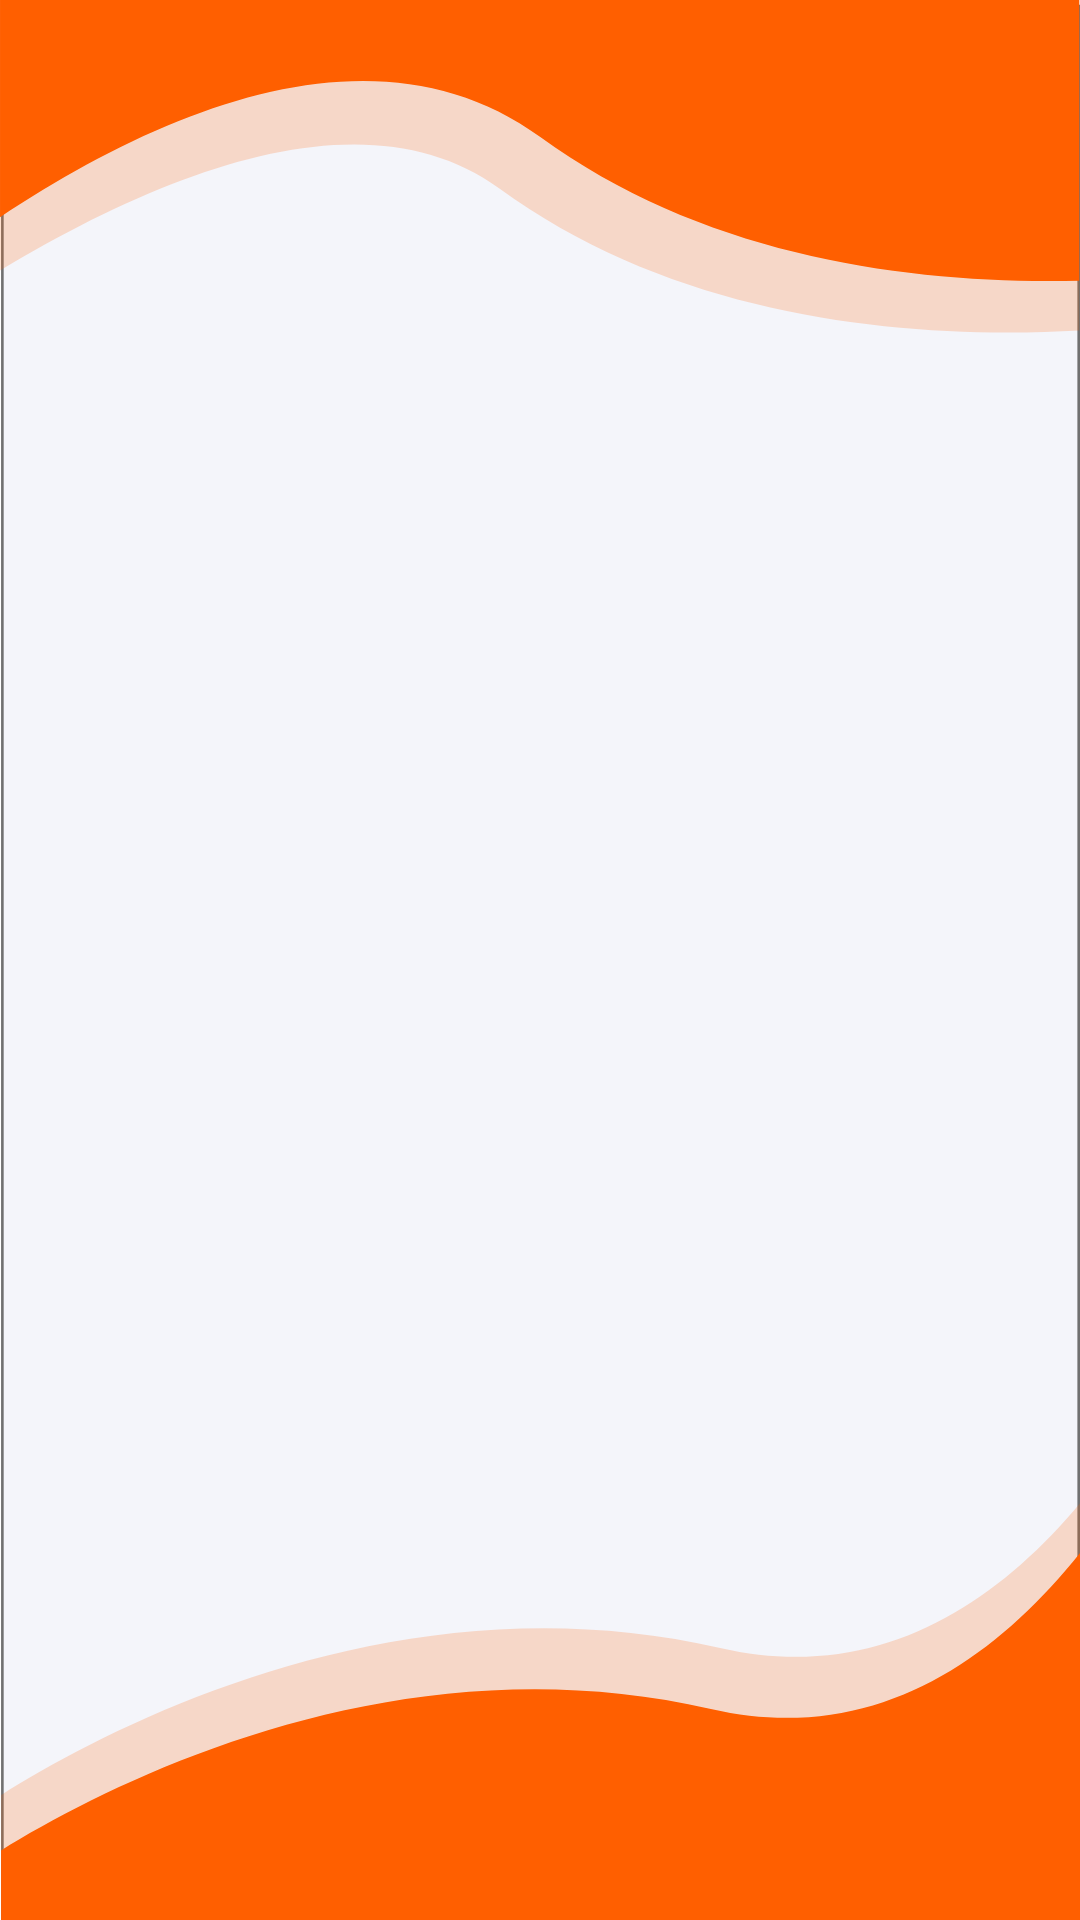

Reconstruct the res/layout file that produces this screen, plus the resources it refers to.
<!-- AndroidManifest.xml: activity theme Theme.Querida.NoActionBar -->
<!-- res/layout/activity_main.xml -->
<?xml version="1.0" encoding="utf-8"?>
<androidx.appcompat.widget.LinearLayoutCompat
    android:orientation="vertical"
    android:layout_gravity="center"
    android:gravity="center"
    xmlns:android="http://schemas.android.com/apk/res/android"
    xmlns:app="http://schemas.android.com/apk/res-auto"
    xmlns:tools="http://schemas.android.com/tools"
    android:layout_width="match_parent"
    android:layout_height="match_parent"
    tools:context=".MainActivity"
    android:background="@drawable/login_bg">

    <Space
        android:layout_width="match_parent"
        android:layout_height="wrap_content"
        android:layout_weight="1"/>
    <androidx.appcompat.widget.LinearLayoutCompat
        android:visibility="gone"
        android:id="@+id/main_logo"
        android:layout_width="match_parent"
        android:layout_height="wrap_content"
        android:orientation="vertical"
        android:layout_gravity="center">

        <ImageView
            android:layout_width="wrap_content"
            android:layout_height="wrap_content"
            android:src="@drawable/splash_logo_image"
            android:layout_gravity="center_horizontal"
            />

        <TextView
            android:layout_width="wrap_content"
            android:layout_height="wrap_content"
            android:textColor="@color/orange_primary"
            android:textSize="34sp"
            android:text="Querida"
            android:padding="6dp"
            android:layout_gravity="center_horizontal"
            />
    </androidx.appcompat.widget.LinearLayoutCompat>

    <Space
        android:layout_width="match_parent"
        android:layout_height="wrap_content"
        android:layout_weight="1"/>
    <androidx.appcompat.widget.LinearLayoutCompat
        android:visibility="gone"
        android:id="@+id/main_powered_text"
        android:layout_width="wrap_content"
        android:layout_height="wrap_content"
        android:gravity="center"
        android:layout_gravity="bottom|center"
        android:orientation="horizontal"
        android:padding="10dp">

        <TextView
            android:layout_width="wrap_content"
            android:layout_height="wrap_content"
            android:textColor="@color/dark_secondary"
            android:text="powered by"/>
        <TextView
            android:layout_width="wrap_content"
            android:layout_height="wrap_content"
            android:textColor="@color/color_light"
            android:text="Boulevard"
            android:textSize="34sp"
            android:padding="10dp"/>

    </androidx.appcompat.widget.LinearLayoutCompat>


</androidx.appcompat.widget.LinearLayoutCompat>
<!-- resources referenced by this layout -->
<resources>
  <color name="color_light">#F4F5FA</color>
  <color name="dark_secondary">#2B344D</color>
  <color name="orange_primary">#FF5F00</color>
  <!-- drawable login_bg (drawable) -->
  <vector xmlns:android="http://schemas.android.com/apk/res/android"
      android:width="414.41dp"
      android:height="898.28dp"
      android:viewportWidth="414.41"
      android:viewportHeight="898.28">
    <path
        android:pathData="M0.41,2.28h414v896h-414z"
        android:strokeWidth="1"
        android:fillColor="#f4f5fa"
        android:strokeColor="#00000000"/>
    <path
        android:pathData="M0.91,2.78h413v895h-413z"
        android:strokeWidth="1"
        android:fillColor="#00000000"
        android:strokeColor="#707070"/>
    <group>
      <clip-path
          android:pathData="M0.41,700.28h414v198h-414z"/>
      <path
          android:pathData="M-18.63,855.59s137.4,-128.75 294.97,-84.55 220.99,-280.56 220.99,-280.56v605.32L-29.2,1095.79Z"
          android:strokeAlpha="0.2"
          android:fillColor="#ff5f00"
          android:fillAlpha="0.2"/>
      <path
          android:pathData="M-22.2,884.13s137.4,-128.75 294.97,-84.55 220.99,-280.56 220.99,-280.56v605.32L-32.77,1124.33Z"
          android:fillColor="#ff5f00"/>
    </group>
    <group>
      <clip-path
          android:pathData="M0.01,0l414.12,0l0,194.06l-414.12,0z"/>
      <path
          android:pathData="M493.86,141.39s-179.94,55.58 -302.25,-53.18 -402.02,248.15 -402.02,248.15l345.58,-636.94L608.58,-69.95Z"
          android:strokeAlpha="0.2"
          android:fillColor="#ff5f00"
          android:fillAlpha="0.2"/>
      <path
          android:pathData="M509.57,117.3s-179.94,55.58 -302.25,-53.18 -321.59,155.46 -321.59,155.46l265.15,-544.26L624.29,-94.05Z"
          android:fillColor="#ff5f00"/>
    </group>
  </vector>
  <!-- drawable splash_logo_image: vector/xml drawable (drawable, 2621 chars, omitted) -->
  <style name="Theme.Querida.NoActionBar">
          <item name="windowActionBar">false</item>
          <item name="windowNoTitle">true</item>
  
      </style>
</resources>
